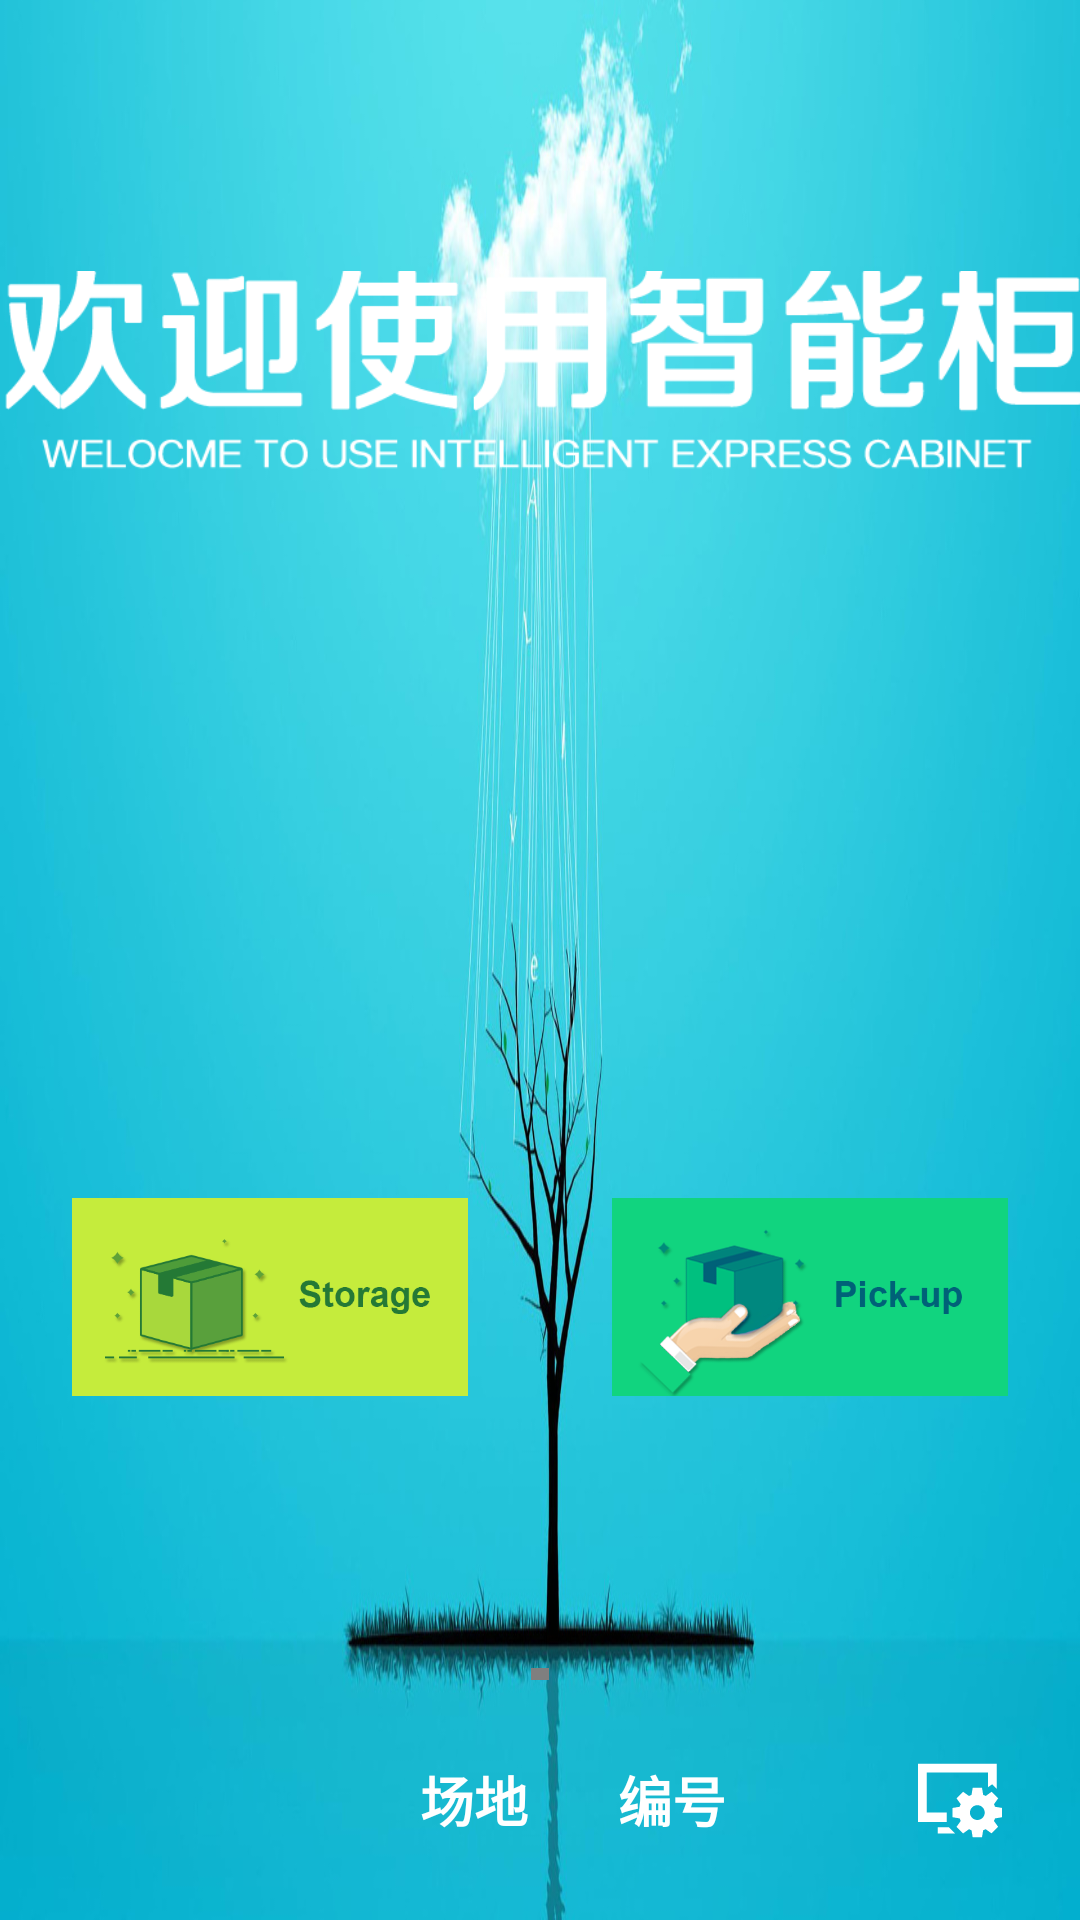

This screen was rendered from an Android layout file. Write that file and the resources it references.
<!-- AndroidManifest.xml: application theme AppTheme -->
<!-- res/layout/activity_main5.xml -->
<?xml version="1.0" encoding="utf-8"?>
<LinearLayout xmlns:android="http://schemas.android.com/apk/res/android"
    xmlns:tools="http://schemas.android.com/tools"
    android:layout_width="match_parent"
    android:layout_height="match_parent"
    android:background="@drawable/bg_main5"
    android:gravity="center"
    android:orientation="vertical">

    <LinearLayout
        android:layout_width="match_parent"
        android:layout_height="0dp"
        android:layout_weight="2.5"
        android:gravity="center|top"
        android:orientation="horizontal"
        android:paddingTop="72dp">

        <ImageView
            android:layout_width="wrap_content"
            android:layout_height="wrap_content"
            android:scaleType="centerInside"
            android:src="@drawable/ic_horizontal_main_title" />

    </LinearLayout>

    <LinearLayout
        android:layout_width="match_parent"
        android:layout_height="0dp"
        android:layout_weight="2"
        android:gravity="center"
        android:orientation="horizontal">

        <ImageView
            android:id="@+id/iv1"
            android:layout_width="0dp"
            android:layout_height="match_parent"
            android:layout_weight="1"
            android:padding="24dp"
            android:scaleType="centerInside"
            android:src="@drawable/ic_main_bt1"
            tools:ignore="NestedWeights" />

        <ImageView
            android:id="@+id/iv2"
            android:layout_width="0dp"
            android:layout_height="match_parent"
            android:layout_weight="1"
            android:padding="24dp"
            android:scaleType="centerInside"
            android:src="@drawable/ic_main_bt2"
            tools:ignore="NestedWeights" />

    </LinearLayout>

    <com.serenegiant.usb.widget.UVCCameraTextureView
        android:id="@+id/camera_view"
        android:layout_width="6dp"
        android:layout_height="4dp"
        android:layout_gravity="center" />

    <LinearLayout
        android:layout_width="match_parent"
        android:layout_height="wrap_content"
        android:gravity="right"
        android:orientation="horizontal">

        <LinearLayout
            android:layout_width="0dp"
            android:layout_height="match_parent"
            android:layout_weight="1"
            android:gravity="right|center"
            android:orientation="horizontal"
            android:padding="24dp">

            <TextView
                android:layout_width="wrap_content"
                android:layout_height="wrap_content"
                android:text="场地"
                android:textColor="@android:color/white"
                android:textSize="18sp"
                android:textStyle="bold" />

            <TextView
                android:id="@+id/tv_depotna"
                android:layout_width="wrap_content"
                android:layout_height="wrap_content"
                android:paddingLeft="6dp"
                android:textColor="@android:color/white"
                android:textSize="18sp"
                android:textStyle="bold" />

            <TextView
                android:layout_width="wrap_content"
                android:layout_height="wrap_content"
                android:paddingLeft="24dp"
                android:text="编号"
                android:textColor="@android:color/white"
                android:textSize="18sp"
                android:textStyle="bold" />

            <TextView
                android:id="@+id/tv_devno"
                android:layout_width="wrap_content"
                android:layout_height="wrap_content"
                android:paddingLeft="6dp"
                android:textColor="@android:color/white"
                android:textSize="18sp"
                android:textStyle="bold" />

            <Button
                android:id="@+id/bt_set"
                android:layout_width="32dp"
                android:layout_height="32dp"
                android:layout_marginLeft="56dp"
                android:background="@drawable/bg_set" />

        </LinearLayout>

    </LinearLayout>

</LinearLayout>
<!-- resources referenced by this layout -->
<resources>
  <!-- drawable bg_main5: jpeg bitmap (drawable, 144590 bytes) -->
  <!-- drawable bg_set (drawable) -->
  <?xml version="1.0" encoding="utf-8"?>
  <selector xmlns:android="http://schemas.android.com/apk/res/android">
      <item android:drawable="@drawable/ic_set_white"/>
      <item android:drawable="@drawable/ic_set_blue"  android:state_pressed="true"  />
  </selector>
  <!-- drawable ic_horizontal_main_title: png bitmap (drawable-hdpi, 21032 bytes) -->
  <!-- drawable ic_main_bt1: png bitmap (drawable-hdpi, 18222 bytes) -->
  <!-- drawable ic_main_bt2: png bitmap (drawable-hdpi, 30210 bytes) -->
  <style name="AppTheme" parent="Theme.AppCompat.Light.DarkActionBar">
          
          <item name="colorPrimary">@color/colorPrimary</item>
          <item name="colorPrimaryDark">@color/colorPrimaryDark</item>
          <item name="colorAccent">@color/colorAccent</item>
      </style>
  <!-- drawable ic_set_white (drawable) -->
  <vector xmlns:android="http://schemas.android.com/apk/res/android"
      android:width="64dp"
      android:height="64dp"
      android:viewportWidth="1024"
      android:viewportHeight="1024">
      <path
          android:fillColor="#FFffffff"
          android:pathData="M392.12,802.03h-118.77v67.04h185.68l-64.34,-64.34zM371.19,644.09h-212.77v-425.62h651.07v158.32l46,-32.85 49.67,49.66v-266.94h-842.41v618.95h308.44zM961.25,695.83v-99.18l-75.73,-12.61c-3.08,-9.35 -6.84,-18.4 -11.19,-27.09l44.62,-62.44 -70.12,-70.12 -62.37,44.54c-8.72,-4.42 -17.83,-8.19 -27.25,-11.29l-12.61,-75.6h-99.18l-12.58,75.57c-9.42,3.1 -18.5,6.9 -27.22,11.29l-62.36,-44.54 -70.11,70.1 44.61,62.46c-4.35,8.69 -8.11,17.74 -11.19,27.09l-75.77,12.68v99.18l75.93,12.64c3.08,9.29 6.8,18.24 11.18,26.85l-44.75,62.7 70.11,70.1 62.8,-44.85c8.55,4.31 17.5,8.03 26.72,11.06l12.68,76.1h99.18l12.69,-76.1c9.21,-3.03 18.13,-6.72 26.71,-11.06l62.8,44.86 70.12,-70.12 -44.77,-62.68c4.37,-8.63 8.1,-17.58 11.18,-26.85l75.89,-12.69zM697.03,725.19c-43.61,0 -78.93,-35.32 -78.93,-78.93 0,-43.61 35.32,-78.93 78.93,-78.93 43.61,0 78.93,35.32 78.93,78.93 0,43.61 -35.32,78.93 -78.93,78.93z" />
  </vector>
  <!-- drawable ic_set_blue (drawable) -->
  <vector xmlns:android="http://schemas.android.com/apk/res/android"
      android:width="64dp"
      android:height="64dp"
      android:viewportWidth="1024"
      android:viewportHeight="1024">
      <path
          android:fillColor="#FF039BE5"
          android:pathData="M392.12,802.03h-118.77v67.04h185.68l-64.34,-64.34zM371.19,644.09h-212.77v-425.62h651.07v158.32l46,-32.85 49.67,49.66v-266.94h-842.41v618.95h308.44zM961.25,695.83v-99.18l-75.73,-12.61c-3.08,-9.35 -6.84,-18.4 -11.19,-27.09l44.62,-62.44 -70.12,-70.12 -62.37,44.54c-8.72,-4.42 -17.83,-8.19 -27.25,-11.29l-12.61,-75.6h-99.18l-12.58,75.57c-9.42,3.1 -18.5,6.9 -27.22,11.29l-62.36,-44.54 -70.11,70.1 44.61,62.46c-4.35,8.69 -8.11,17.74 -11.19,27.09l-75.77,12.68v99.18l75.93,12.64c3.08,9.29 6.8,18.24 11.18,26.85l-44.75,62.7 70.11,70.1 62.8,-44.85c8.55,4.31 17.5,8.03 26.72,11.06l12.68,76.1h99.18l12.69,-76.1c9.21,-3.03 18.13,-6.72 26.71,-11.06l62.8,44.86 70.12,-70.12 -44.77,-62.68c4.37,-8.63 8.1,-17.58 11.18,-26.85l75.89,-12.69zM697.03,725.19c-43.61,0 -78.93,-35.32 -78.93,-78.93 0,-43.61 35.32,-78.93 78.93,-78.93 43.61,0 78.93,35.32 78.93,78.93 0,43.61 -35.32,78.93 -78.93,78.93z" />
  </vector>
  <color name="colorPrimary">#f44336</color>
  <color name="colorPrimaryDark">#f44336</color>
  <color name="colorAccent">#f44336</color>
</resources>
